Dataset: data (GitHub, HARISMUGHAL/FYP_backend). Classes: apricot grade A, apricot grade B, apricot grade C, grapes grade A, grapes grade B, grapes grade C, honeydew grade A, honeydew grade B, orange grade A, orange grade B, orange grade C, tangerine grade A, tangerine grade B, tangerine grade C, watermelon grade A, watermelon grade B, apple grade A, apple grade B, apple grade C, banana grade A, banana grade B, banana grade C, guava grade A, guava grade B, guava grade C.

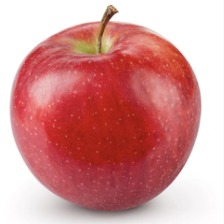
Label: apple grade A

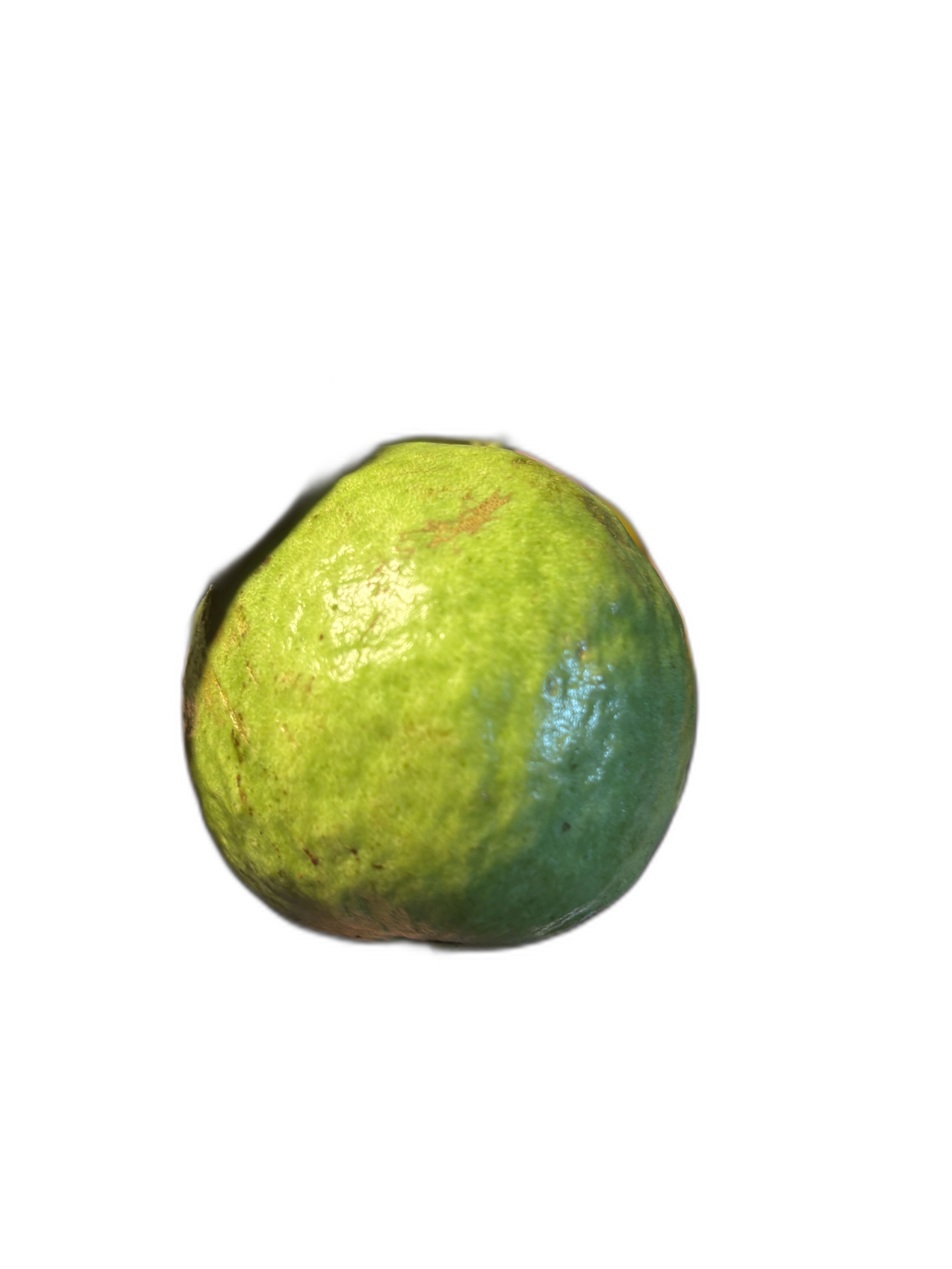
Label: guava grade B

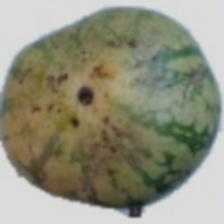
Label: watermelon grade B

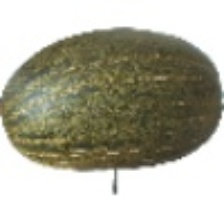
Label: honeydew grade A

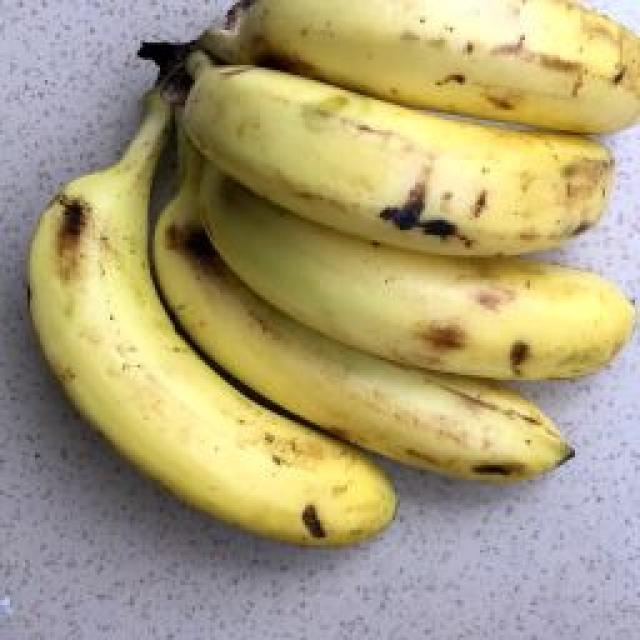
Label: banana grade B

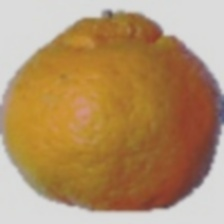
Label: tangerine grade B
